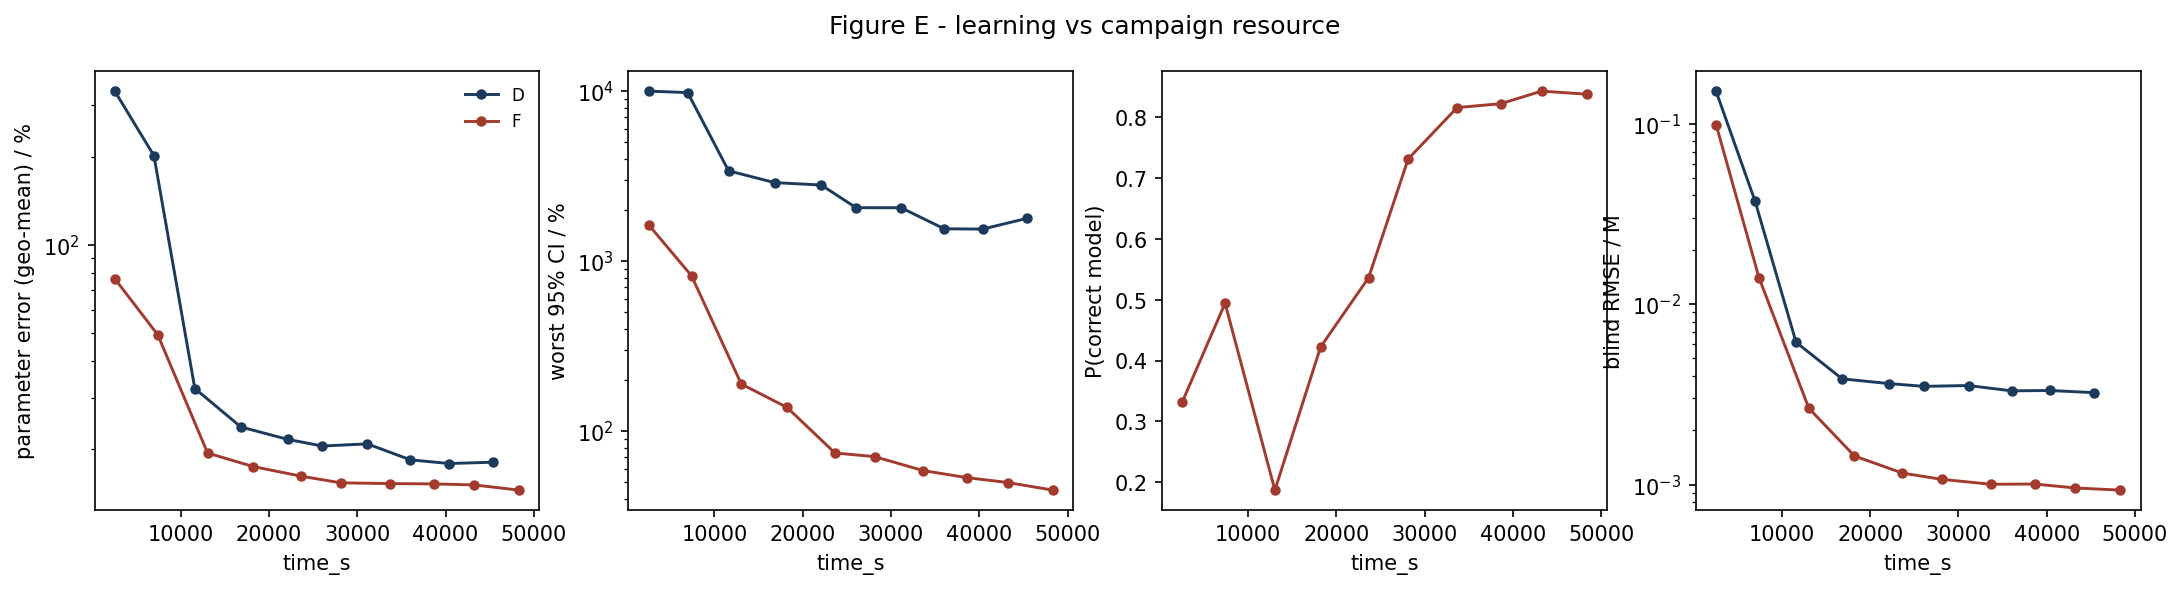

The file beside this chart, header and first rows:
strategy, time_s, param_err_pct, max_rel_ci_pct, p_correct, blind_rmse_M
D, 2527, 335.6, 10000, nan, 0.1513
D, 6962, 201.9, 9806, nan, 0.03705
D, 11598, 32.24, 3398, nan, 0.00614
D, 16821, 23.82, 2897, nan, 0.003849
D, 22097, 21.61, 2804, nan, 0.003626
D, 26043, 20.49, 2062, nan, 0.003499
D, 31140, 20.85, 2062, nan, 0.003535
D, 36026, 18.38, 1550, nan, 0.003303
D, 40398, 17.86, 1543, nan, 0.003319
D, 45405, 18.04, 1785, nan, 0.003226
F, 2553, 76.39, 1633, 0.3318, 0.09808
F, 7402, 49.2, 819.5, 0.4942, 0.01399
F, 13042, 19.39, 189.2, 0.1868, 0.002647
F, 18220, 17.43, 137.9, 0.4223, 0.001438
F, 23653, 16.16, 74.36, 0.5362, 0.001157
F, 28136, 15.34, 70.82, 0.7316, 0.001068
F, 33674, 15.25, 58.54, 0.8161, 0.001003
F, 38644, 15.21, 53.23, 0.8226, 0.001006
F, 43237, 15.09, 49.84, 0.8432, 0.0009568
F, 48341, 14.48, 44.97, 0.8382, 0.0009308
